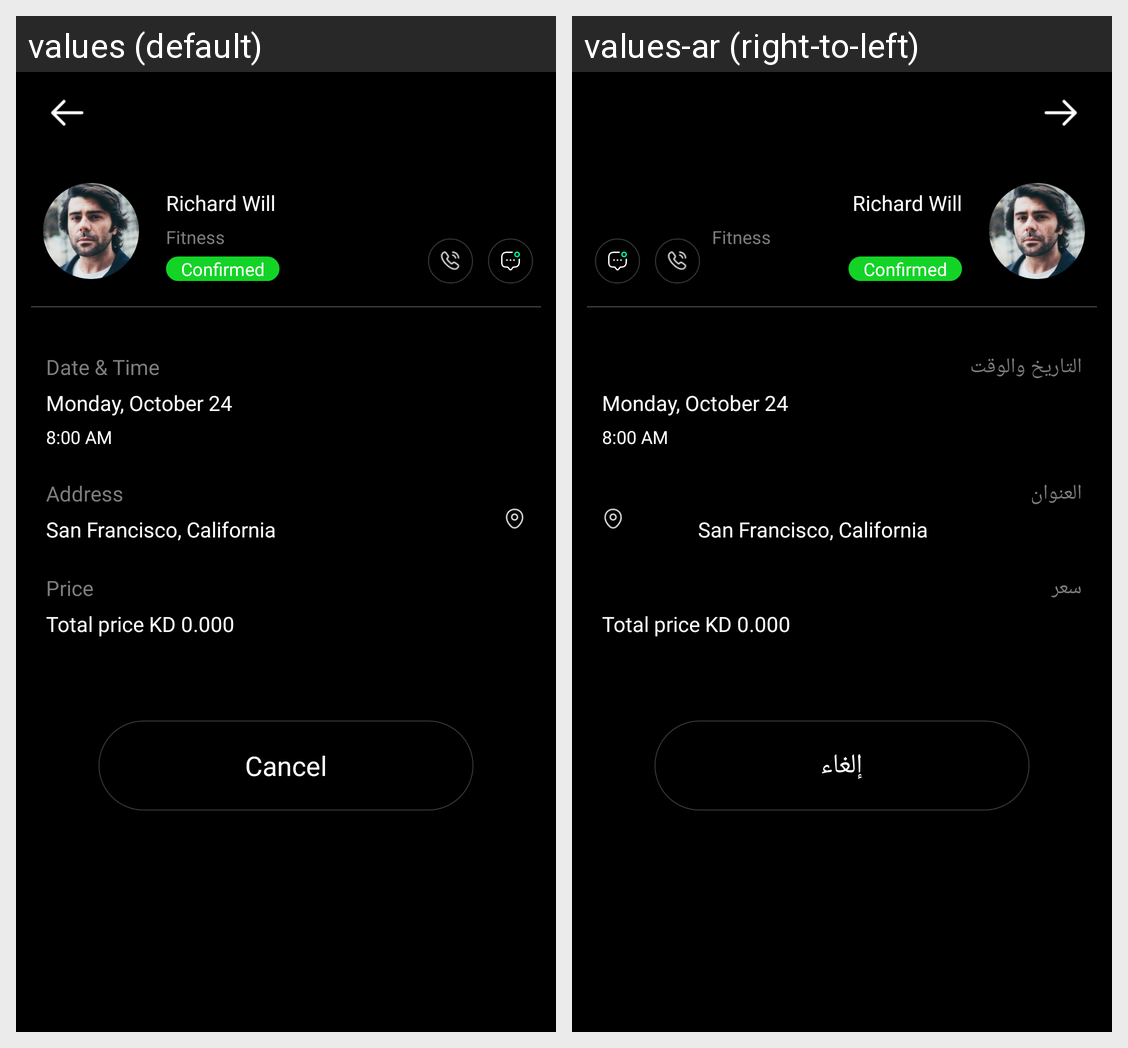

Translations of the strings shown on this Android screen, per locale in the grid:
Android screen res/layout/fragment_booking_history_details.xml rendered under 2 locales, left to right: values (default), values-ar (right-to-left). Device: Nexus 5 (rendered at 1080×1920; each locale shown at half size, 540×960, under a caption strip naming it); theme AppTheme.
Strings drawn on this screen, with the default value and each locale's value (text and hints the layout hard-codes, and strings that could not be matched under every locale, appear in the picture but are not listed):

date_amp_time
  values: Date & Time
  values-ar: التاريخ والوقت

address
  values: Address
  values-ar: العنوان

price
  values: Price
  values-ar: سعر

cancel
  values: Cancel
  values-ar: إلغاء
